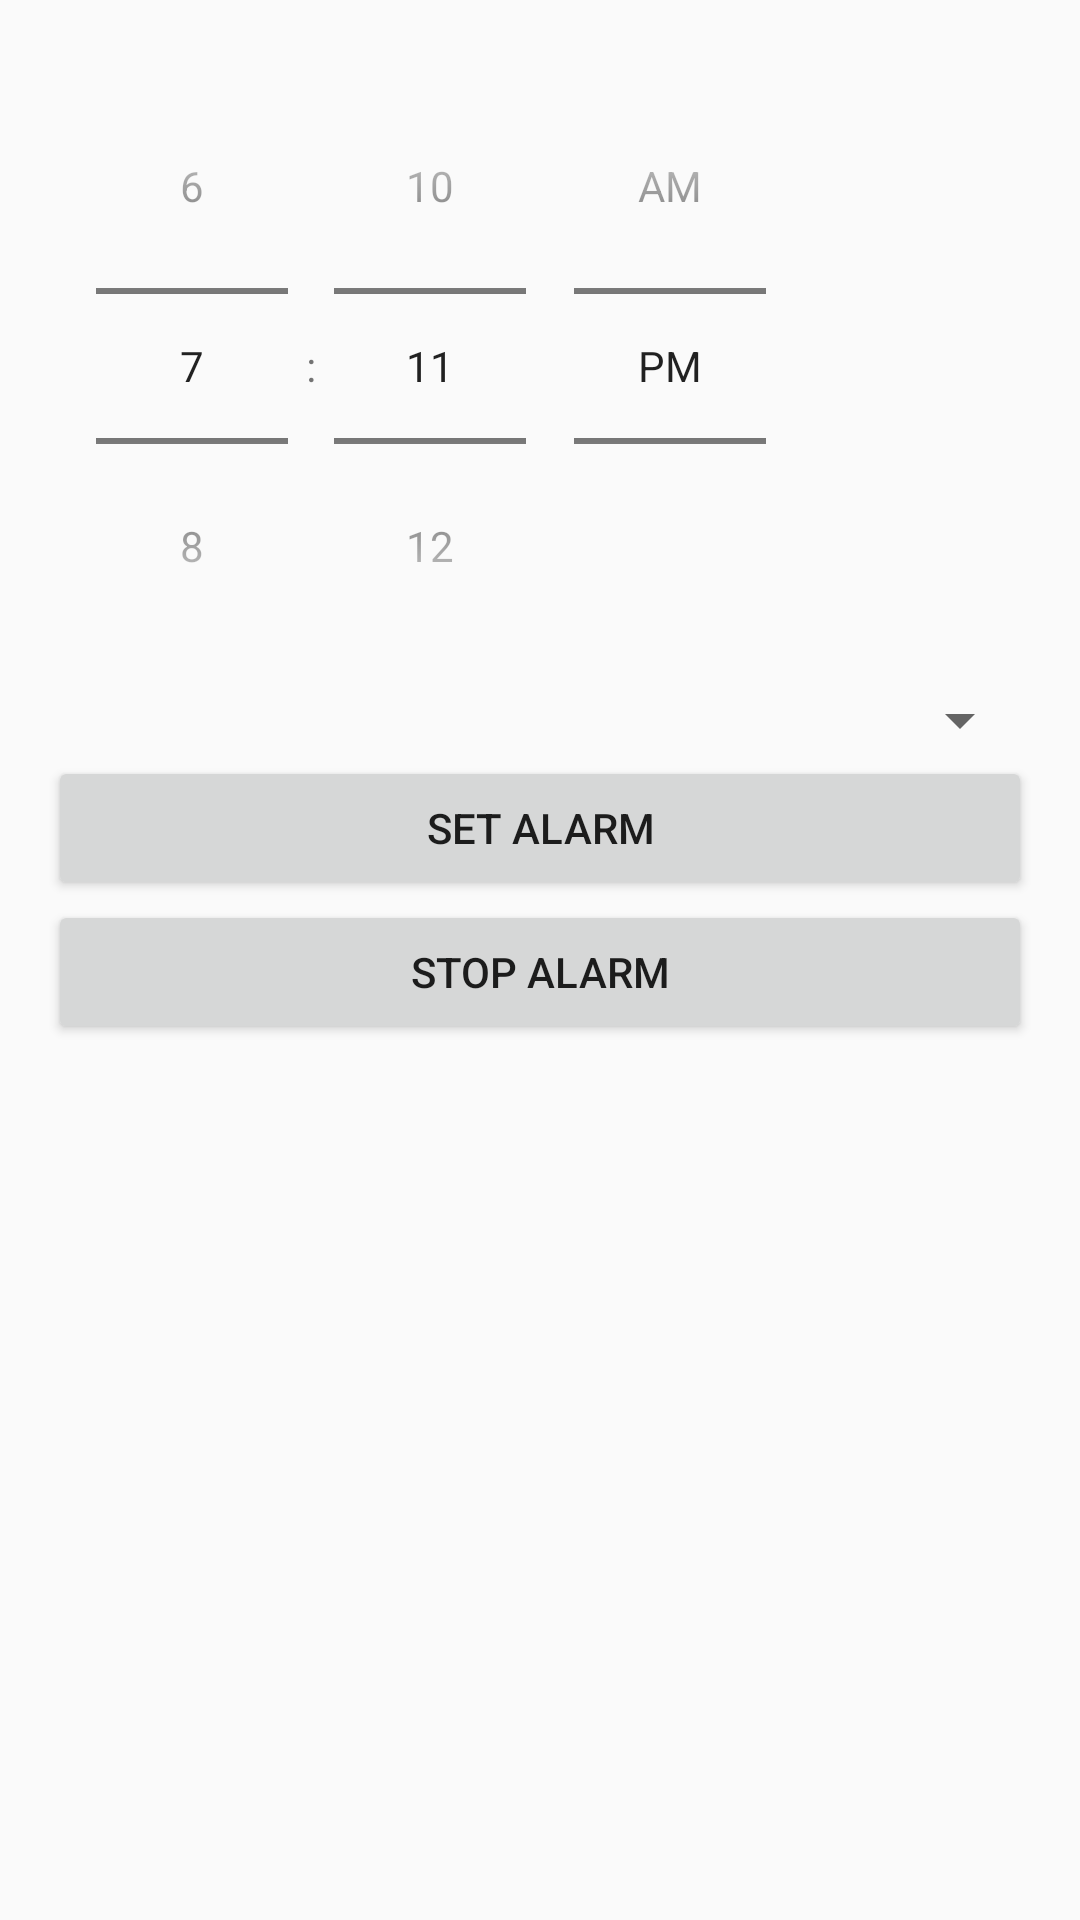

Produce the Android XML layout that renders to this screen, including the resource entries it uses.
<!-- AndroidManifest.xml: application theme Theme.Climatic -->
<!-- res/layout/fragment_alarm.xml -->
<?xml version="1.0" encoding="utf-8"?>
<LinearLayout xmlns:android="http://schemas.android.com/apk/res/android"
    android:layout_width="match_parent"
    android:layout_height="match_parent"
    android:orientation="vertical"
    android:padding="16dp">

    <TimePicker
        android:id="@+id/timePicker"
        android:layout_width="wrap_content"
        android:layout_height="wrap_content"
        android:timePickerMode="spinner" />

    <Spinner
        android:id="@+id/alarmTypeSpinner"
        android:layout_width="match_parent"
        android:layout_height="wrap_content" />

    <Button
        android:id="@+id/setAlarmButton"
        android:layout_width="match_parent"
        android:layout_height="wrap_content"
        android:text="Set Alarm" />

    <Button
        android:id="@+id/stopAlarmButton"
        android:layout_width="match_parent"
        android:layout_height="wrap_content"
        android:text="Stop Alarm" />

</LinearLayout>
<!-- resources referenced by this layout -->
<resources>
  <style name="Theme.Climatic" parent="Base.Theme.Climatic" />
  <style name="Base.Theme.Climatic" parent="Theme.AppCompat.DayNight.NoActionBar">
          
          
      </style>
</resources>
